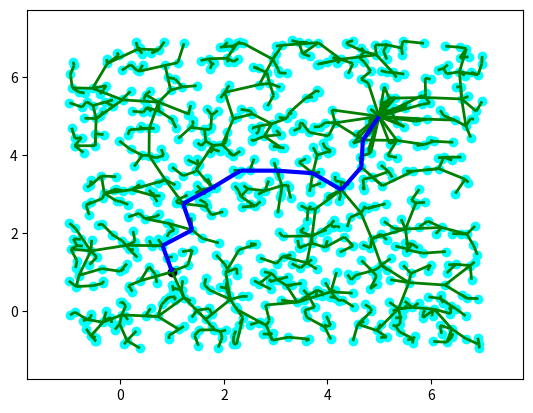

The matplotlib source for this figure:
import numpy as np
from random import random
import matplotlib.pyplot as plt
from matplotlib import collections  as mc
from collections import deque

class Line():
    ''' Define line '''
    def __init__(self, p0, p1):
        self.p = np.array(p0)
        self.dirn = np.array(p1) - np.array(p0)
        self.dist = np.linalg.norm(self.dirn)
        self.dirn /= self.dist # normalize

    def path(self, t):
        return self.p + t * self.dirn


def Intersection(line, center, radius):
    ''' Check line-sphere (circle) intersection '''
    a = np.dot(line.dirn, line.dirn)
    b = 2 * np.dot(line.dirn, line.p - center)
    c = np.dot(line.p - center, line.p - center) - radius * radius

    discriminant = b * b - 4 * a * c
    if discriminant < 0:
        return False

    t1 = (-b + np.sqrt(discriminant)) / (2 * a);
    t2 = (-b - np.sqrt(discriminant)) / (2 * a);

    if (t1 < 0 and t2 < 0) or (t1 > line.dist and t2 > line.dist):
        return False

    return True



def distance(x, y):
    return np.linalg.norm(np.array(x) - np.array(y))


def isInObstacle(vex, obstacles, radius):
    for obs in obstacles:
        if distance(obs, vex) < radius:
            return True
    return False


def isThruObstacle(line, obstacles, radius):
    for obs in obstacles:
        if Intersection(line, obs, radius):
            return True
    return False


def nearest(G, vex, obstacles, radius):
    Nvex = None
    Nidx = None
    minDist = float("inf")

    for idx, v in enumerate(G.vertices):
        line = Line(v, vex)
        if isThruObstacle(line, obstacles, radius):
            continue

        dist = distance(v, vex)
        if dist < minDist:
            minDist = dist
            Nidx = idx
            Nvex = v

    return Nvex, Nidx


def newVertex(randvex, nearvex, stepSize):
    dirn = np.array(randvex) - np.array(nearvex)
    length = np.linalg.norm(dirn)
    dirn = (dirn / length) * min (stepSize, length)

    newvex = (nearvex[0]+dirn[0], nearvex[1]+dirn[1])
    return newvex


def window(startpos, endpos):
    ''' Define seach window - 2 times of start to end rectangle'''
    width = endpos[0] - startpos[0]
    height = endpos[1] - startpos[1]
    winx = startpos[0] - (width / 2.)
    winy = startpos[1] - (height / 2.)
    return winx, winy, width, height


def isInWindow(pos, winx, winy, width, height):
    ''' Restrict new vertex insides search window'''
    if winx < pos[0] < winx+width and \
        winy < pos[1] < winy+height:
        return True
    else:
        return False


class Graph:
    ''' Define graph '''
    def __init__(self, startpos, endpos):
        self.startpos = startpos
        self.endpos = endpos

        self.vertices = [startpos]
        self.edges = []
        self.success = False

        self.vex2idx = {startpos:0}
        self.neighbors = {0:[]}
        self.distances = {0:0.}

        self.sx = endpos[0] - startpos[0]
        self.sy = endpos[1] - startpos[1]

    def add_vex(self, pos):
        try:
            idx = self.vex2idx[pos]
        except:
            idx = len(self.vertices)
            self.vertices.append(pos)
            self.vex2idx[pos] = idx
            self.neighbors[idx] = []
        return idx

    def add_edge(self, idx1, idx2, cost):
        self.edges.append((idx1, idx2))
        self.neighbors[idx1].append((idx2, cost))
        self.neighbors[idx2].append((idx1, cost))


    def randomPosition(self):
        rx = random()
        ry = random()

        posx = self.startpos[0] - (self.sx / 2.) + rx * self.sx * 2
        posy = self.startpos[1] - (self.sy / 2.) + ry * self.sy * 2
        return posx, posy


def RRT(startpos, endpos, obstacles, n_iter, radius, stepSize):
    ''' RRT algorithm '''
    G = Graph(startpos, endpos)

    for _ in range(n_iter):
        randvex = G.randomPosition()
        if isInObstacle(randvex, obstacles, radius):
            continue

        nearvex, nearidx = nearest(G, randvex, obstacles, radius)
        if nearvex is None:
            continue

        newvex = newVertex(randvex, nearvex, stepSize)

        newidx = G.add_vex(newvex)
        dist = distance(newvex, nearvex)
        G.add_edge(newidx, nearidx, dist)

        dist = distance(newvex, G.endpos)
        if dist < 2 * radius:
            endidx = G.add_vex(G.endpos)
            G.add_edge(newidx, endidx, dist)
            G.success = True
            #print('success')
            # break
    return G


def RRT_star(startpos, endpos, obstacles, n_iter, radius, stepSize):
    ''' RRT star algorithm '''
    G = Graph(startpos, endpos)

    for _ in range(n_iter):
        randvex = G.randomPosition()
        if isInObstacle(randvex, obstacles, radius):
            continue

        nearvex, nearidx = nearest(G, randvex, obstacles, radius)
        if nearvex is None:
            continue

        newvex = newVertex(randvex, nearvex, stepSize)

        newidx = G.add_vex(newvex)
        dist = distance(newvex, nearvex)
        G.add_edge(newidx, nearidx, dist)
        G.distances[newidx] = G.distances[nearidx] + dist

        # update nearby vertices distance (if shorter)
        for vex in G.vertices:
            if vex == newvex:
                continue

            dist = distance(vex, newvex)
            if dist > radius:
                continue

            line = Line(vex, newvex)
            if isThruObstacle(line, obstacles, radius):
                continue

            idx = G.vex2idx[vex]
            if G.distances[newidx] + dist < G.distances[idx]:
                G.add_edge(idx, newidx, dist)
                G.distances[idx] = G.distances[newidx] + dist

        dist = distance(newvex, G.endpos)
        if dist < 2 * radius:
            endidx = G.add_vex(G.endpos)
            G.add_edge(newidx, endidx, dist)
            try:
                G.distances[endidx] = min(G.distances[endidx], G.distances[newidx]+dist)
            except:
                G.distances[endidx] = G.distances[newidx]+dist

            G.success = True
            #print('success')
            # break
    return G



def dijkstra(G):
    '''
    Dijkstra algorithm for finding shortest path from start position to end.
    '''
    srcIdx = G.vex2idx[G.startpos]
    dstIdx = G.vex2idx[G.endpos]

    # build dijkstra
    nodes = list(G.neighbors.keys())
    dist = {node: float('inf') for node in nodes}
    prev = {node: None for node in nodes}
    dist[srcIdx] = 0

    while nodes:
        curNode = min(nodes, key=lambda node: dist[node])
        nodes.remove(curNode)
        if dist[curNode] == float('inf'):
            break

        for neighbor, cost in G.neighbors[curNode]:
            newCost = dist[curNode] + cost
            if newCost < dist[neighbor]:
                dist[neighbor] = newCost
                prev[neighbor] = curNode

    # retrieve path
    path = deque()
    curNode = dstIdx
    while prev[curNode] is not None:
        path.appendleft(G.vertices[curNode])
        curNode = prev[curNode]
    path.appendleft(G.vertices[curNode])
    return list(path)



def plot(G, obstacles, radius, path=None):
    '''
    Plot RRT, obstacles and shortest path
    '''
    px = [x for x, y in G.vertices]
    py = [y for x, y in G.vertices]
    fig, ax = plt.subplots()

    for obs in obstacles:
        circle = plt.Circle(obs, radius, color='red')
        ax.add_artist(circle)

    ax.scatter(px, py, c='cyan')
    ax.scatter(G.startpos[0], G.startpos[1], c='black')
    ax.scatter(G.endpos[0], G.endpos[1], c='black')

    lines = [(G.vertices[edge[0]], G.vertices[edge[1]]) for edge in G.edges]
    lc = mc.LineCollection(lines, colors='green', linewidths=2)
    ax.add_collection(lc)

    if path is not None:
        paths = [(path[i], path[i+1]) for i in range(len(path)-1)]
        lc2 = mc.LineCollection(paths, colors='blue', linewidths=3)
        ax.add_collection(lc2)

    ax.autoscale()
    ax.margins(0.1)
    plt.show()


def pathSearch(startpos, endpos, obstacles, n_iter, radius, stepSize):
    G = RRT_star(startpos, endpos, obstacles, n_iter, radius, stepSize)
    if G.success:
        path = dijkstra(G)
        # plot(G, obstacles, radius, path)
        return path


if __name__ == '__main__':
    startpos = (1., 1.)
    endpos = (5., 5.)
    # obstacles = [(1., 1.), (2., 2.)]
    obstacles = []
    n_iter = 800
    radius = 0.5
    stepSize = 0.7
    # stepSize = 20.0

    # G = RRT_star(startpos, endpos, obstacles, n_iter, radius, stepSize)
    G = RRT(startpos, endpos, obstacles, n_iter, radius, stepSize)

    if G.success:
        path = dijkstra(G)
        print(path)
        plot(G, obstacles, radius, path)
    else:
        plot(G, obstacles, radius)